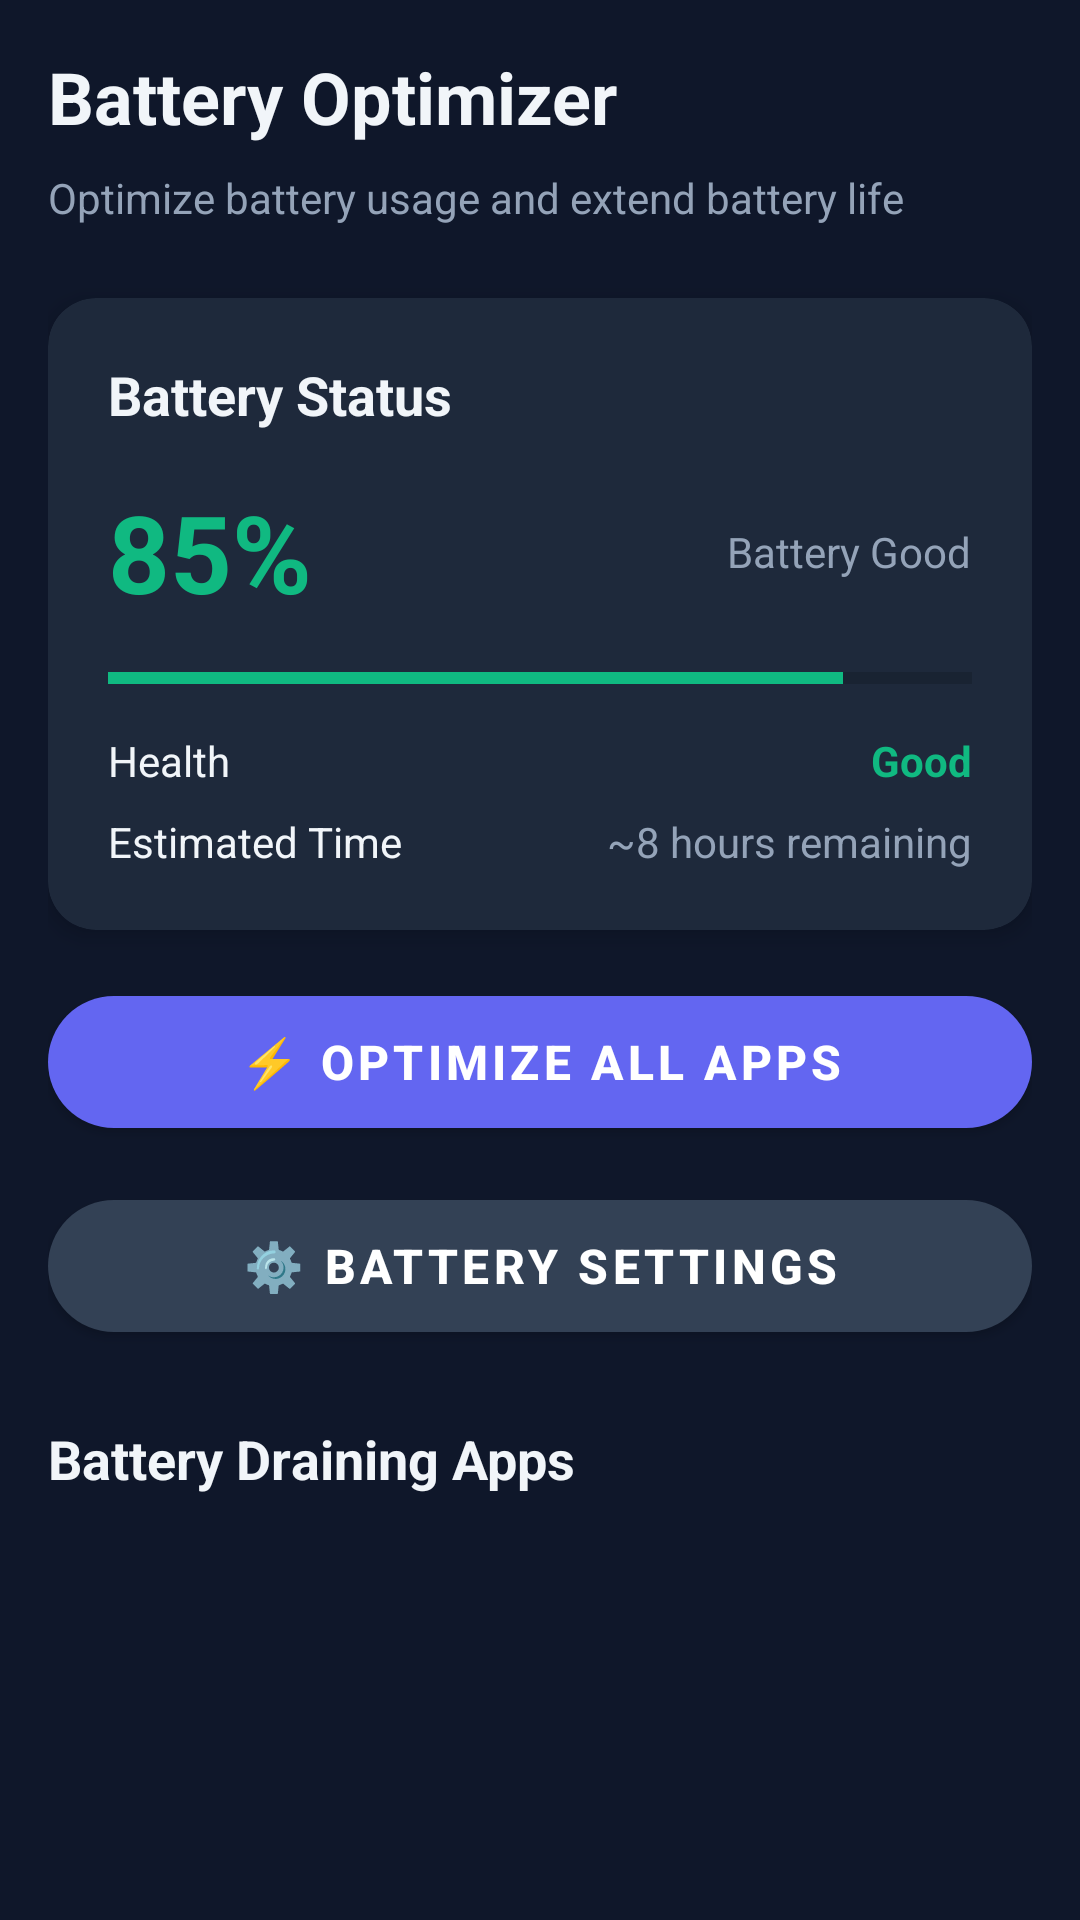

Here is an Android app screen rendered from its layout file. Give the layout XML and the strings, colors and styles it references.
<!-- AndroidManifest.xml: application theme Theme.SuperpositionAI -->
<!-- res/layout/fragment_battery.xml -->
<?xml version="1.0" encoding="utf-8"?>
<ScrollView xmlns:android="http://schemas.android.com/apk/res/android"
    xmlns:app="http://schemas.android.com/apk/res-auto"
    android:layout_width="match_parent"
    android:layout_height="match_parent"
    android:background="@color/background_dark"
    android:fillViewport="true">

    <LinearLayout
        android:layout_width="match_parent"
        android:layout_height="wrap_content"
        android:orientation="vertical"
        android:padding="16dp">

        
        <TextView
            android:layout_width="wrap_content"
            android:layout_height="wrap_content"
            android:text="Battery Optimizer"
            android:textColor="@color/text_primary"
            android:textSize="24sp"
            android:textStyle="bold"
            android:layout_marginBottom="8dp" />

        <TextView
            android:layout_width="wrap_content"
            android:layout_height="wrap_content"
            android:text="Optimize battery usage and extend battery life"
            android:textColor="@color/text_secondary"
            android:textSize="14sp"
            android:layout_marginBottom="24dp" />

        
        <com.google.android.material.card.MaterialCardView
            android:layout_width="match_parent"
            android:layout_height="wrap_content"
            android:layout_marginBottom="16dp"
            app:cardBackgroundColor="@color/surface_dark"
            app:cardCornerRadius="16dp"
            app:cardElevation="4dp">

            <LinearLayout
                android:layout_width="match_parent"
                android:layout_height="wrap_content"
                android:orientation="vertical"
                android:padding="20dp">

                <TextView
                    android:layout_width="wrap_content"
                    android:layout_height="wrap_content"
                    android:text="Battery Status"
                    android:textColor="@color/text_primary"
                    android:textSize="18sp"
                    android:textStyle="bold"
                    android:layout_marginBottom="16dp" />

                
                <LinearLayout
                    android:layout_width="match_parent"
                    android:layout_height="wrap_content"
                    android:orientation="horizontal"
                    android:gravity="center_vertical"
                    android:layout_marginBottom="12dp">

                    <TextView
                        android:id="@+id/textViewBatteryLevel"
                        android:layout_width="0dp"
                        android:layout_height="wrap_content"
                        android:layout_weight="1"
                        android:text="85%"
                        android:textColor="@color/accent_green"
                        android:textSize="36sp"
                        android:textStyle="bold" />

                    <TextView
                        android:id="@+id/textViewBatteryStatus"
                        android:layout_width="wrap_content"
                        android:layout_height="wrap_content"
                        android:text="Battery Good"
                        android:textColor="@color/text_secondary"
                        android:textSize="14sp" />
                </LinearLayout>

                
                <ProgressBar
                    android:id="@+id/progressBarBattery"
                    style="?android:attr/progressBarStyleHorizontal"
                    android:layout_width="match_parent"
                    android:layout_height="12dp"
                    android:progress="85"
                    android:max="100"
                    android:progressTint="@color/accent_green"
                    android:layout_marginBottom="12dp" />

                
                <LinearLayout
                    android:layout_width="match_parent"
                    android:layout_height="wrap_content"
                    android:orientation="horizontal"
                    android:layout_marginBottom="8dp">

                    <TextView
                        android:layout_width="0dp"
                        android:layout_height="wrap_content"
                        android:layout_weight="1"
                        android:text="Health"
                        android:textColor="@color/text_primary"
                        android:textSize="14sp" />

                    <TextView
                        android:id="@+id/textViewBatteryHealth"
                        android:layout_width="wrap_content"
                        android:layout_height="wrap_content"
                        android:text="Good"
                        android:textColor="@color/accent_green"
                        android:textSize="14sp"
                        android:textStyle="bold" />
                </LinearLayout>

                
                <LinearLayout
                    android:layout_width="match_parent"
                    android:layout_height="wrap_content"
                    android:orientation="horizontal">

                    <TextView
                        android:layout_width="0dp"
                        android:layout_height="wrap_content"
                        android:layout_weight="1"
                        android:text="Estimated Time"
                        android:textColor="@color/text_primary"
                        android:textSize="14sp" />

                    <TextView
                        android:id="@+id/textViewEstimatedTime"
                        android:layout_width="wrap_content"
                        android:layout_height="wrap_content"
                        android:text="~8 hours remaining"
                        android:textColor="@color/text_secondary"
                        android:textSize="14sp" />
                </LinearLayout>
            </LinearLayout>
        </com.google.android.material.card.MaterialCardView>

        
        <com.google.android.material.button.MaterialButton
            android:id="@+id/buttonOptimizeAll"
            android:layout_width="match_parent"
            android:layout_height="56dp"
            android:text="⚡ Optimize All Apps"
            android:textSize="16sp"
            android:textStyle="bold"
            app:cornerRadius="28dp"
            android:layout_marginBottom="12dp"
            app:backgroundTint="@color/primary" />

        <com.google.android.material.button.MaterialButton
            android:id="@+id/buttonBatterySettings"
            android:layout_width="match_parent"
            android:layout_height="56dp"
            android:text="⚙️ Battery Settings"
            android:textSize="16sp"
            android:textStyle="bold"
            app:cornerRadius="28dp"
            android:layout_marginBottom="24dp"
            app:backgroundTint="@color/surface_light" />

        
        <TextView
            android:layout_width="wrap_content"
            android:layout_height="wrap_content"
            android:text="Battery Draining Apps"
            android:textColor="@color/text_primary"
            android:textSize="18sp"
            android:textStyle="bold"
            android:layout_marginBottom="12dp" />

        
        <ProgressBar
            android:id="@+id/progressBar"
            android:layout_width="wrap_content"
            android:layout_height="wrap_content"
            android:layout_gravity="center"
            android:visibility="gone" />

        
        <TextView
            android:id="@+id/textViewEmpty"
            android:layout_width="wrap_content"
            android:layout_height="wrap_content"
            android:text="No battery draining apps found"
            android:textColor="@color/text_secondary"
            android:textSize="16sp"
            android:visibility="gone"
            android:layout_gravity="center" />

        
        <androidx.recyclerview.widget.RecyclerView
            android:id="@+id/recyclerViewBatteryApps"
            android:layout_width="match_parent"
            android:layout_height="wrap_content" />

    </LinearLayout>
</ScrollView>
<!-- resources referenced by this layout -->
<resources>
  <color name="accent_green">#10B981</color>
  <color name="background_dark">#0F172A</color>
  <color name="primary">#6366F1</color>
  <color name="surface_dark">#1E293B</color>
  <color name="surface_light">#334155</color>
  <color name="text_primary">#F1F5F9</color>
  <color name="text_secondary">#94A3B8</color>
  <style name="Theme.SuperpositionAI" parent="Theme.MaterialComponents.DayNight.NoActionBar">
          <item name="colorPrimary">@color/primary</item>
          <item name="colorPrimaryDark">@color/primary_dark</item>
          <item name="colorAccent">@color/primary_light</item>
          <item name="android:statusBarColor">@color/background_dark</item>
          <item name="android:navigationBarColor">@color/surface_dark</item>
          <item name="android:windowLightStatusBar">false</item>
          <item name="android:windowBackground">@color/background_dark</item>
      </style>
  <color name="primary_dark">#4F46E5</color>
  <color name="primary_light">#818CF8</color>
</resources>
